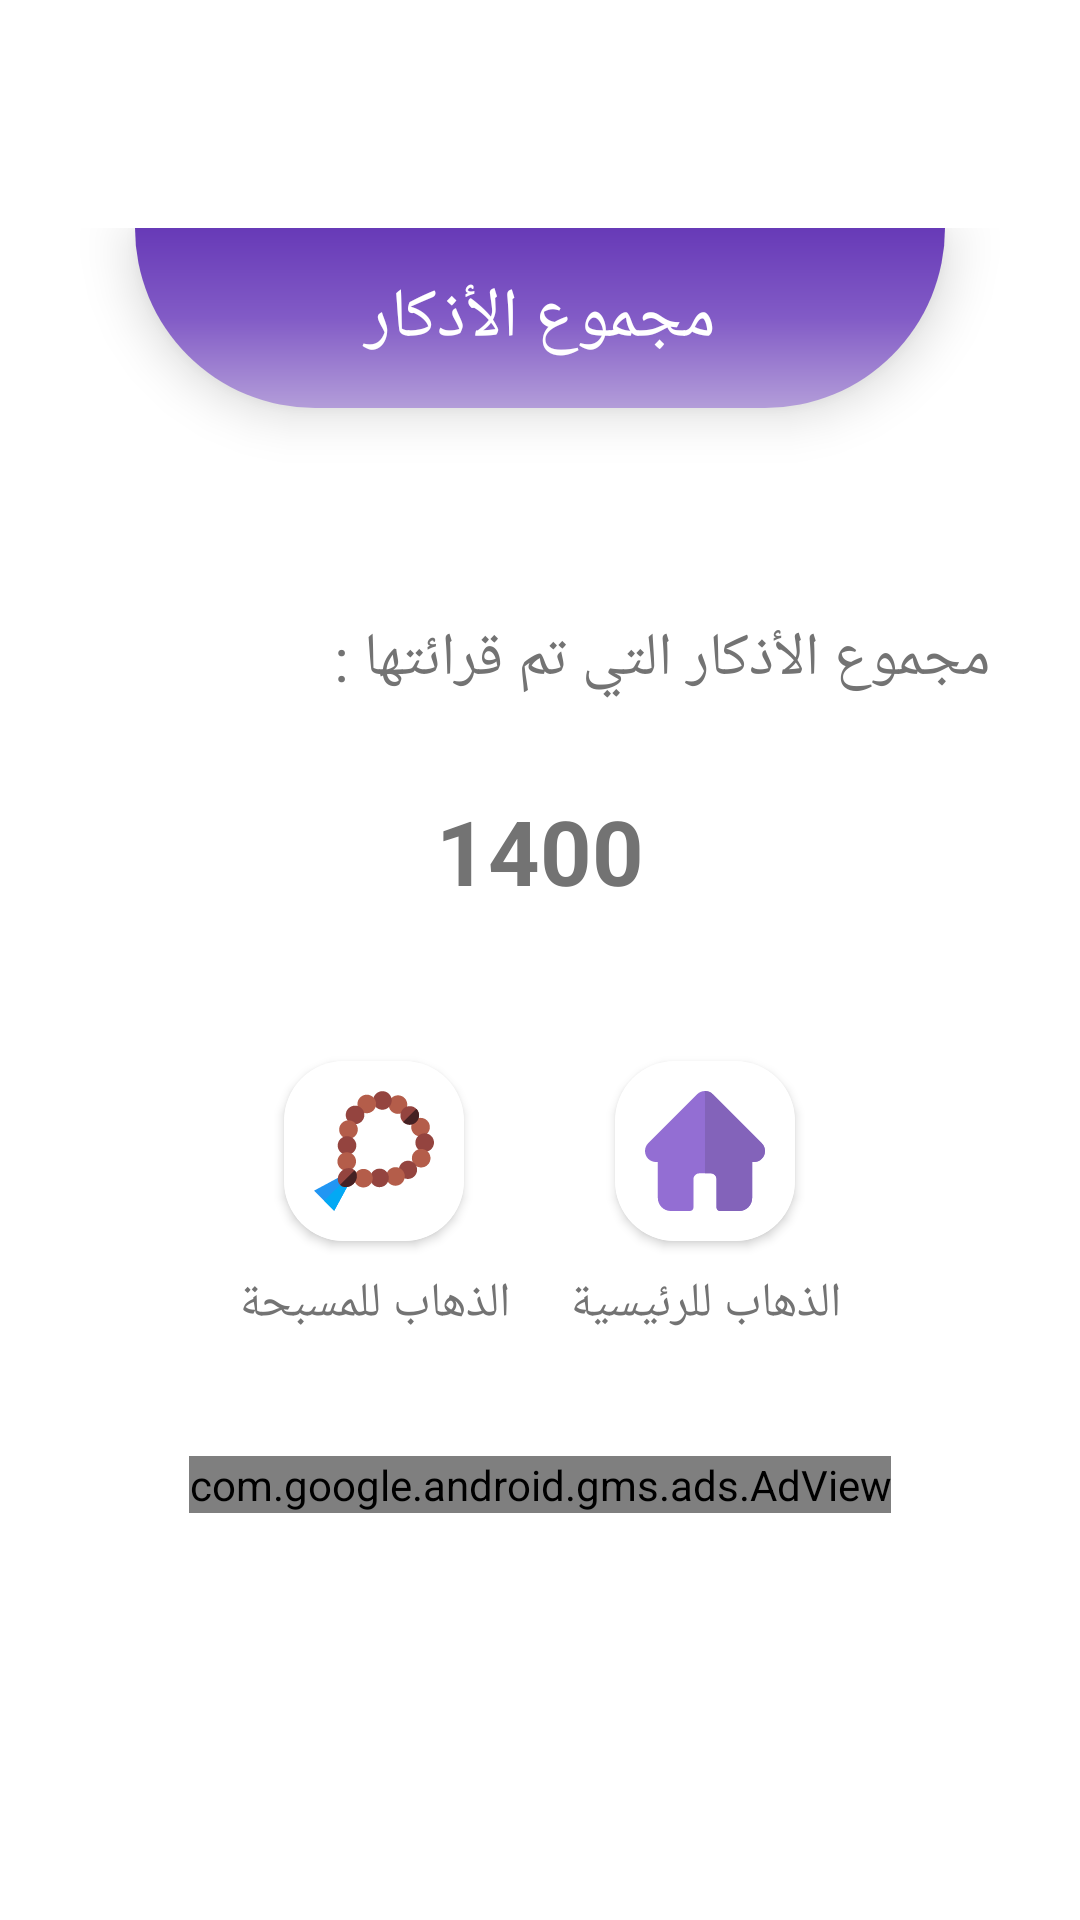

Reconstruct the res/layout file that produces this screen, plus the resources it refers to.
<!-- AndroidManifest.xml: application theme Theme.Tasbeeh -->
<!-- res/layout/activity_total_athkar.xml -->
<?xml version="1.0" encoding="utf-8"?>
<androidx.constraintlayout.widget.ConstraintLayout xmlns:android="http://schemas.android.com/apk/res/android"
    xmlns:app="http://schemas.android.com/apk/res-auto"
    xmlns:tools="http://schemas.android.com/tools"
    android:id="@+id/activityConstraintLayout"
    android:layout_width="match_parent"
    android:layout_height="match_parent"
    tools:context=".total_athkar_activity"
    android:layoutDirection="rtl">

    <LinearLayout

        android:id="@+id/theker_ll"
        android:layout_width="match_parent"
        android:layout_height="wrap_content"
        android:layout_marginHorizontal="10dp"
        android:layout_marginVertical="15dp"
        android:background="@drawable/athkar_al_masaa_holder_shape"
        android:backgroundTint="@color/grey"
        android:elevation="8dp"
        android:gravity="center_horizontal"
        android:orientation="vertical"
        android:outlineAmbientShadowColor="@color/black"
        android:outlineSpotShadowColor="@color/black"
        android:paddingBottom="25dp"
        app:layout_constraintBottom_toBottomOf="parent"
        app:layout_constraintEnd_toEndOf="parent"
        app:layout_constraintHorizontal_bias="0.842"
        app:layout_constraintStart_toStartOf="parent"
        app:layout_constraintTop_toTopOf="parent"
        app:layout_constraintVertical_bias="0.389">


        <TextView
            android:id="@+id/athkar_al_masaa_txt"
            android:layout_width="match_parent"
            android:layout_height="60dp"
            android:layout_marginHorizontal="35dp"
            android:background="@drawable/home_rounded_nav"
            android:elevation="10dp"
            android:gravity="center"
            android:text="مجموع الأذكار"
            android:textColor="@color/white"
            android:textSize="23dp" />

        <LinearLayout
            android:id="@+id/theker_masaa_float_recycler_view"
            android:background="@android:color/transparent"
            android:layout_width="match_parent"
            android:layout_height="wrap_content"
            android:layout_marginHorizontal="20dp"
            android:layout_marginTop="70dp"
            android:layoutAnimation="@anim/animation"
            android:orientation="vertical"
            android:gravity="center">

                <TextView
                    android:layout_width="wrap_content"
                    android:layout_height="wrap_content"
                    android:background="@android:color/transparent"
                    android:text="مجموع الأذكار التي تم قرائتها : "
                    android:textSize="20dp"
                    android:layout_gravity="right"
                    android:textColor="@color/dark_grey"/>

                <TextView
                    android:id="@+id/totalAthkarTxtView"
                    android:layout_width="wrap_content"
                    android:layout_height="wrap_content"
                    android:background="@android:color/transparent"
                    android:layout_marginTop="30dp"
                    android:textSize="30dp"
                    android:textStyle="bold"
                    android:text="1400"
                    android:textColor="@color/dark_grey"/>

        </LinearLayout>


        <LinearLayout
            android:layout_width="match_parent"
            android:layout_height="wrap_content"
            android:gravity="center"
            android:background="@android:color/transparent"
            android:layout_marginTop="40dp">

            <LinearLayout
                android:id="@+id/gotoHomeLinearLayout"
                android:background="@android:color/transparent"
                android:layout_width="wrap_content"
                android:layout_height="wrap_content"
                android:orientation="vertical"
                android:gravity="center"
                android:layout_marginHorizontal="10dp">


                <androidx.cardview.widget.CardView
                    android:layout_width="wrap_content"
                    android:layout_height="wrap_content"
                    android:layout_marginVertical="10dp"
                    android:elevation="8dp"
                    android:padding="50dp"
                    android:outlineAmbientShadowColor="@color/black"
                    android:outlineSpotShadowColor="@color/black"
                    app:cardCornerRadius="20dp">

                    <LinearLayout
                        android:layout_width="match_parent"
                        android:layout_height="match_parent"
                        android:background="@color/white">

                        <ImageView
                            android:layout_width="40dp"
                            android:layout_height="40dp"
                            android:layout_margin="10dp"
                            android:src="@drawable/ic_home" />
                    </LinearLayout>

                </androidx.cardview.widget.CardView>

                <TextView
                    android:layout_width="wrap_content"
                    android:layout_height="wrap_content"
                    android:text="الذهاب للرئيسية"
                    android:textColor="@color/dark_grey"
                    android:textSize="16dp"/>
            </LinearLayout>

            <LinearLayout
                android:id="@+id/gotoMasbahaLinearLayout"
                android:background="@android:color/transparent"
                android:layout_width="wrap_content"
                android:layout_height="wrap_content"
                android:orientation="vertical"
                android:gravity="center"
                android:layout_marginHorizontal="10dp">


                <androidx.cardview.widget.CardView
                    android:layout_width="wrap_content"
                    android:layout_height="wrap_content"
                    android:layout_marginVertical="10dp"
                    android:elevation="8dp"
                    android:padding="50dp"
                    android:outlineAmbientShadowColor="@color/black"
                    android:outlineSpotShadowColor="@color/black"
                    app:cardCornerRadius="20dp">

                    <LinearLayout
                        android:layout_width="match_parent"
                        android:layout_height="match_parent"
                        android:background="@color/white">

                        <ImageView
                            android:layout_width="40dp"
                            android:layout_height="40dp"
                            android:layout_margin="10dp"
                            android:src="@drawable/ic_rosary" />
                    </LinearLayout>



                </androidx.cardview.widget.CardView>

                <TextView
                    android:layout_width="wrap_content"
                    android:layout_height="wrap_content"
                    android:text="الذهاب للمسبحة"
                    android:textColor="@color/dark_grey"
                    android:textSize="16dp"/>
            </LinearLayout>
        </LinearLayout>


        <com.google.android.gms.ads.AdView
            android:id="@+id/adView"
            android:background="@android:color/transparent"
            android:layout_width="wrap_content"
            android:layout_height="wrap_content"
            android:layout_marginTop="40dp"
            android:layout_alignParentBottom="true"
            android:layout_centerHorizontal="true"
            app:adSize="BANNER"
            app:adUnitId="ca-app-pub-2373057914394698/9585380202"/>


    </LinearLayout>

</androidx.constraintlayout.widget.ConstraintLayout>
<!-- resources referenced by this layout -->
<resources>
  <color name="black">#FF000000</color>
  <color name="dark_grey">#737373</color>
  <color name="grey">#F8F8F8</color>
  <color name="white">#FFFFFFFF</color>
  <!-- drawable home_rounded_nav (drawable) -->
  <?xml version="1.0" encoding="utf-8"?>
  <shape xmlns:android="http://schemas.android.com/apk/res/android">
  
      <corners
          android:bottomLeftRadius="70dp"
          android:bottomRightRadius="70dp"
          />
      <gradient
          android:angle="270"
          android:startColor="#673AB7"
          android:centerColor="#825BC6"
          android:endColor="#B39DD9"/>
  </shape>
  <!-- drawable ic_home (drawable) -->
  <vector xmlns:android="http://schemas.android.com/apk/res/android"
      android:width="512dp"
      android:height="512dp"
      android:viewportWidth="512"
      android:viewportHeight="512">
    <path
        android:pathData="m498.195,222.695c-0.012,-0.012 -0.023,-0.023 -0.035,-0.035l-208.855,-208.848c-8.902,-8.906 -20.738,-13.813 -33.328,-13.813 -12.59,0 -24.426,4.902 -33.332,13.809l-208.746,208.742c-0.07,0.07 -0.145,0.145 -0.211,0.215 -18.281,18.387 -18.25,48.219 0.094,66.559 8.375,8.383 19.438,13.238 31.27,13.746 0.48,0.047 0.969,0.07 1.457,0.07h8.32v153.699c0,30.414 24.75,55.16 55.168,55.16h81.711c8.285,0 15,-6.715 15,-15v-120.5c0,-13.879 11.293,-25.168 25.172,-25.168h48.195c13.879,0 25.168,11.289 25.168,25.168v120.5c0,8.285 6.719,15 15,15h81.711c30.422,0 55.168,-24.746 55.168,-55.16v-153.699h7.719c12.586,0 24.422,-4.902 33.332,-13.809 18.359,-18.371 18.371,-48.254 0.023,-66.637zM498.195,222.695"
        android:fillColor="#936ED3"/>
    <path
        android:pathData="m498.195,222.695c-0.012,-0.012 -0.023,-0.023 -0.035,-0.035l-208.855,-208.848c-8.902,-8.906 -20.738,-13.813 -33.328,-13.813h-0.004v351.332h24.102c13.879,0 25.168,11.289 25.168,25.168v120.5c0,8.285 6.719,15 15,15h81.711c30.422,0 55.168,-24.746 55.168,-55.16v-153.699h7.719c12.586,0 24.422,-4.902 33.332,-13.809 18.359,-18.371 18.371,-48.254 0.023,-66.637zM498.195,222.695"
        android:fillColor="#8363BA"/>
  </vector>
  <!-- drawable ic_rosary: vector/xml drawable (drawable, 4904 chars, omitted) -->
  <style name="Theme.Tasbeeh" parent="Theme.MaterialComponents.Light.NoActionBar">
          
          <item name="colorPrimary">@color/purple_500</item>
          <item name="colorPrimaryVariant">#673AB7</item>
          <item name="colorOnPrimary">@color/white</item>
          
          <item name="colorSecondary">#5C5C5C</item>
          <item name="colorSecondaryVariant">@color/teal_700</item>
          <item name="colorOnSecondary">@color/black</item>
          
          <item name="android:statusBarColor" tools:targetApi="l">?attr/colorPrimaryVariant</item>
          
      </style>
  <color name="purple_500">#107BD0</color>
  <color name="teal_700">#FF018786</color>
</resources>
